Photos from the image-classification dataset "data" in the GitHub repository Salach-Malejkum/Bird_Recognition. Its 5 classes are: blackbird, chaffinich, great tit, robin, sparrow.

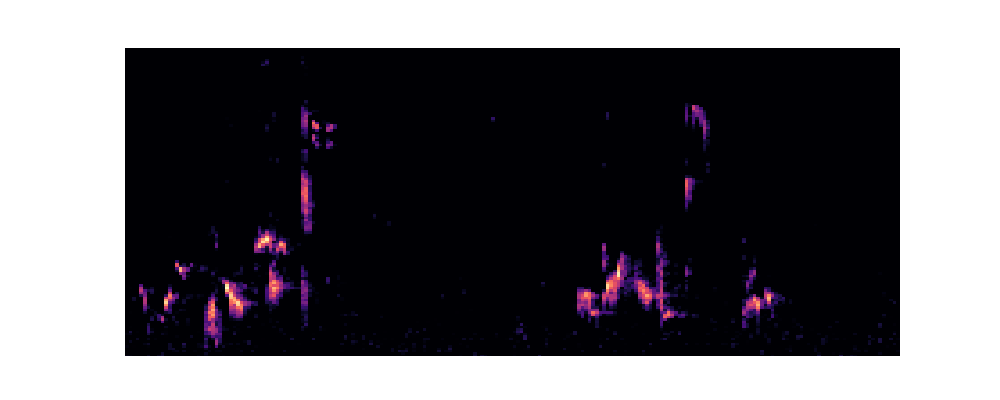
Label: blackbird

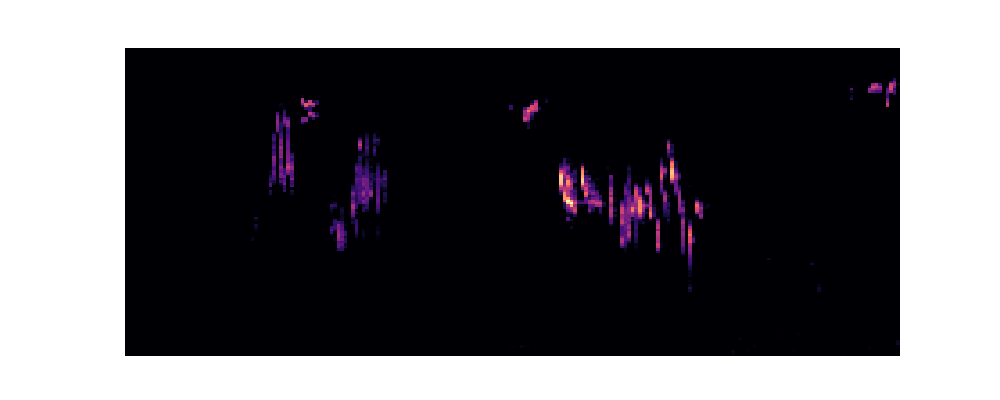
Label: robin

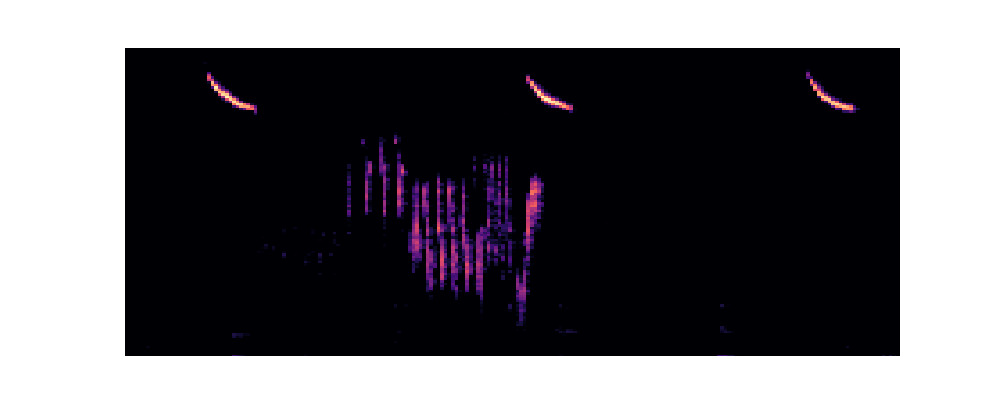
Label: blackbird

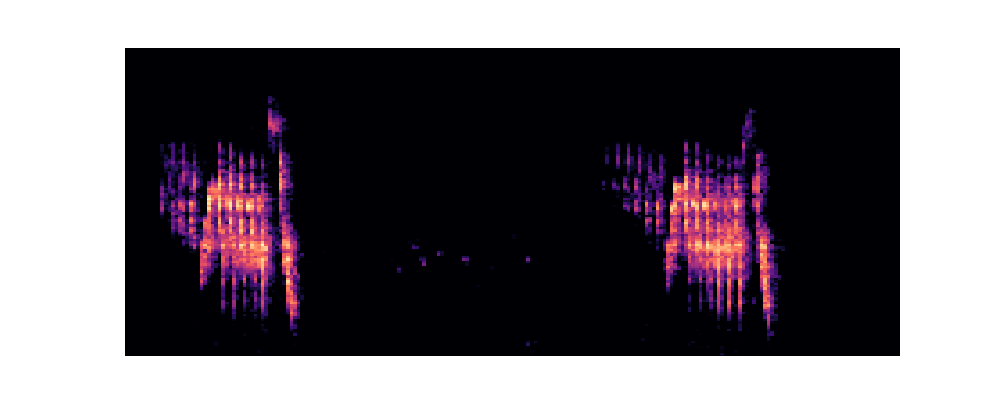
Label: chaffinich

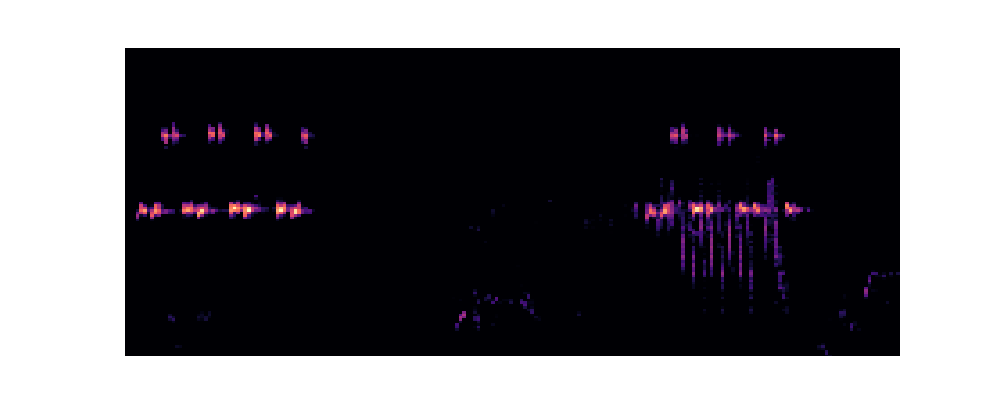
Label: great tit

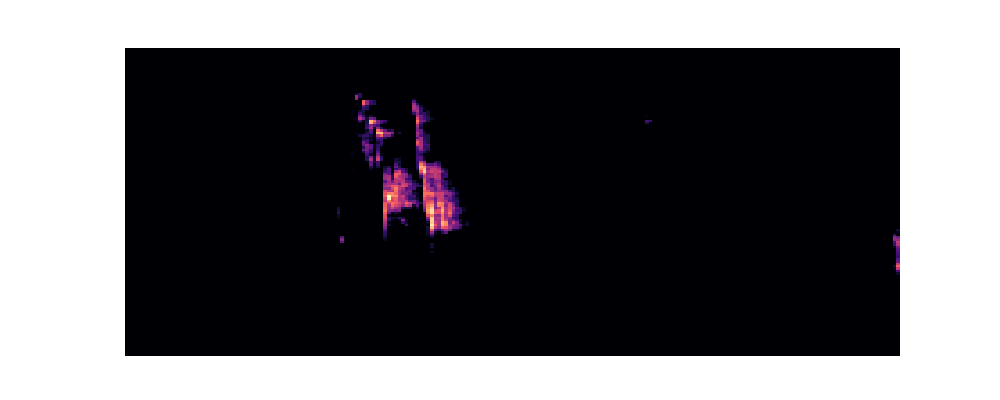
Label: robin
